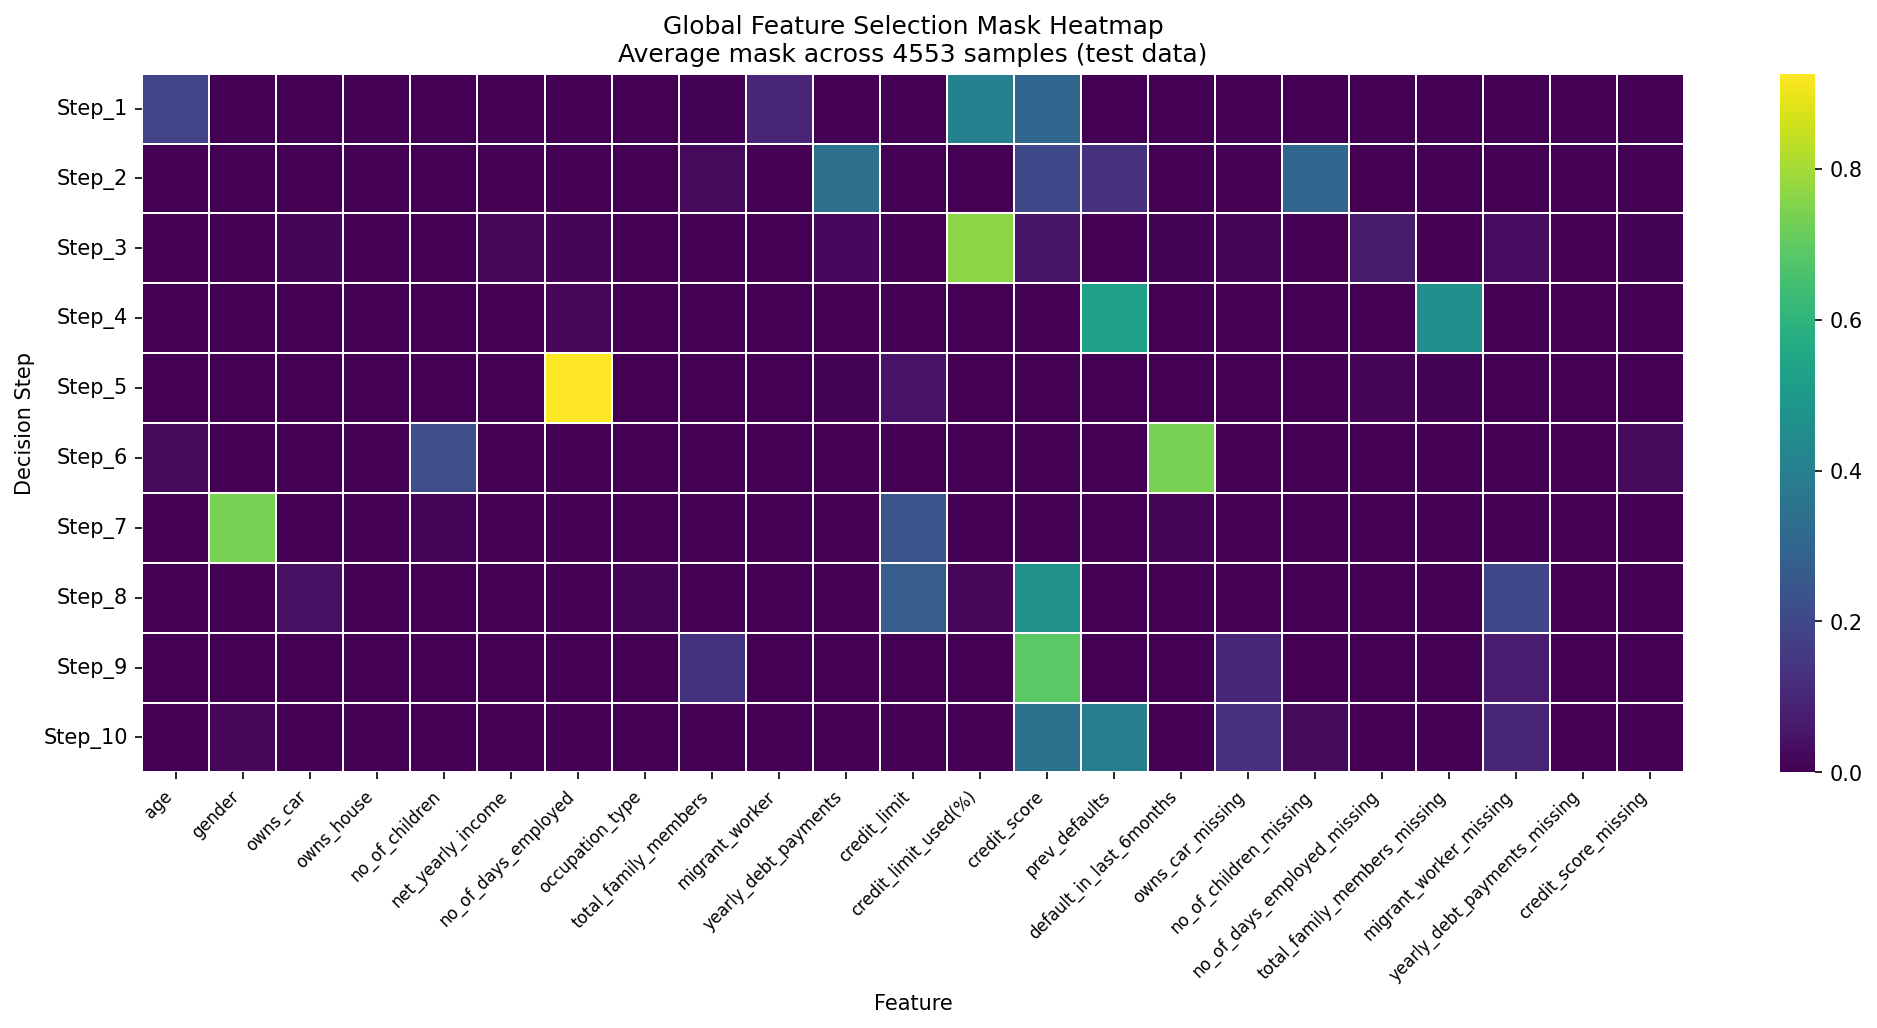

The file beside this chart, header and first rows:
, age, gender, owns_car, owns_house, no_of_children, net_yearly_income, no_of_days_employed, occupation_type, total_family_members, migrant_worker, yearly_debt_payments, credit_limit, credit_limit_used(%), credit_score, prev_defaults, default_in_last_6months, owns_car_missing, no_of_children_missing, no_of_days_employed_missing, total_family_members_missing, migrant_worker_missing, yearly_debt_payments_missing, credit_score_missing
Step_1, 0.1854, 0.0, 0.0002689, 0.0, 0.0, 0.0, 0.0, 0.001928, 0.006486, 0.09725, 0.0, 0.0002241, 0.4029, 0.3051, 0.0, 0.0, 0.000142, 0.0, 0.0, 0.0, 0.0003162, 0.0, 0.0
Step_2, 0.0, 0.0, 0.0, 0.0, 0.0, 0.0, 0.0, 0.0, 0.02325, 0.0, 0.3413, 0.0, 6.942703989398838e-07, 0.2001, 0.1332, 0.0, 0.0, 0.3022, 0.0, 0.0, 0.0, 0.0, 0.0
Step_3, 0.0, 0.0, 0.01265, 0.0, 0.0, 0.01576, 0.01173, 0.0, 0.0, 0.0, 0.01972, 0.0, 0.7666, 0.0539, 0.0, 0.004271, 0.01232, 0.0, 0.0682, 0.0, 0.03095, 0.0, 0.003941
Step_4, 0.0, 0.0, 0.0, 0.0, 0.0, 0.0, 0.01451, 0.0, 0.0, 0.0, 0.0, 0.0, 0.0, 0.0, 0.5239, 0.0, 0.0, 0.0, 0.0, 0.4616, 0.0, 0.0, 0.0
Step_5, 0.0, 0.0, 0.0, 0.0, 0.0, 0.0, 0.9258, 0.0, 0.0, 0.0, 0.005588, 0.04942, 0.002262, 0.0002187, 0.0, 0.0, 0.0, 0.0, 0.01167, 0.005052, 0.0, 0.0, 0.0
Step_6, 0.02255, 0.0, 0.0, 0.0, 0.2172, 0.0, 0.0, 0.0, 0.0, 0.0, 0.0, 0.0, 5.582524162843781e-05, 0.0, 0.0, 0.7365, 0.0, 0.0, 0.0, 0.0, 0.0, 0.0, 0.02373
Step_7, 0.0, 0.7371, 0.0, 0.0, 0.009884, 0.0, 0.0, 0.0, 0.0, 0.0, 0.0, 0.2425, 0.0, 0.0, 0.0, 0.01054, 0.0, 0.0, 0.0, 0.0, 0.0, 0.0, 0.0
Step_8, 0.0, 0.0, 0.0414, 0.0, 0.0, 0.0, 0.0002196, 0.008566, 0.0, 0.0, 0.0, 0.2706, 0.01497, 0.4665, 0.0, 0.0, 0.0, 0.0004393, 0.0, 0.0, 0.1973, 0.0, 0.0
Step_9, 0.0, 0.0, 0.0, 0.0, 0.0, 0.0, 0.0002196, 0.0, 0.1368, 0.0, 0.0, 0.0, 0.0, 0.6906, 0.0, 0.0, 0.09904, 0.0, 0.0, 0.0, 0.07334, 0.0, 0.0
Step_10, 0.0, 0.01662, 0.0, 0.0, 0.0, 0.0, 0.0, 0.0, 0.0, 0.0, 0.0, 0.0, 0.0, 0.3465, 0.3892, 0.0, 0.1302, 0.02489, 0.0, 0.0, 0.0926, 0.0, 0.0
